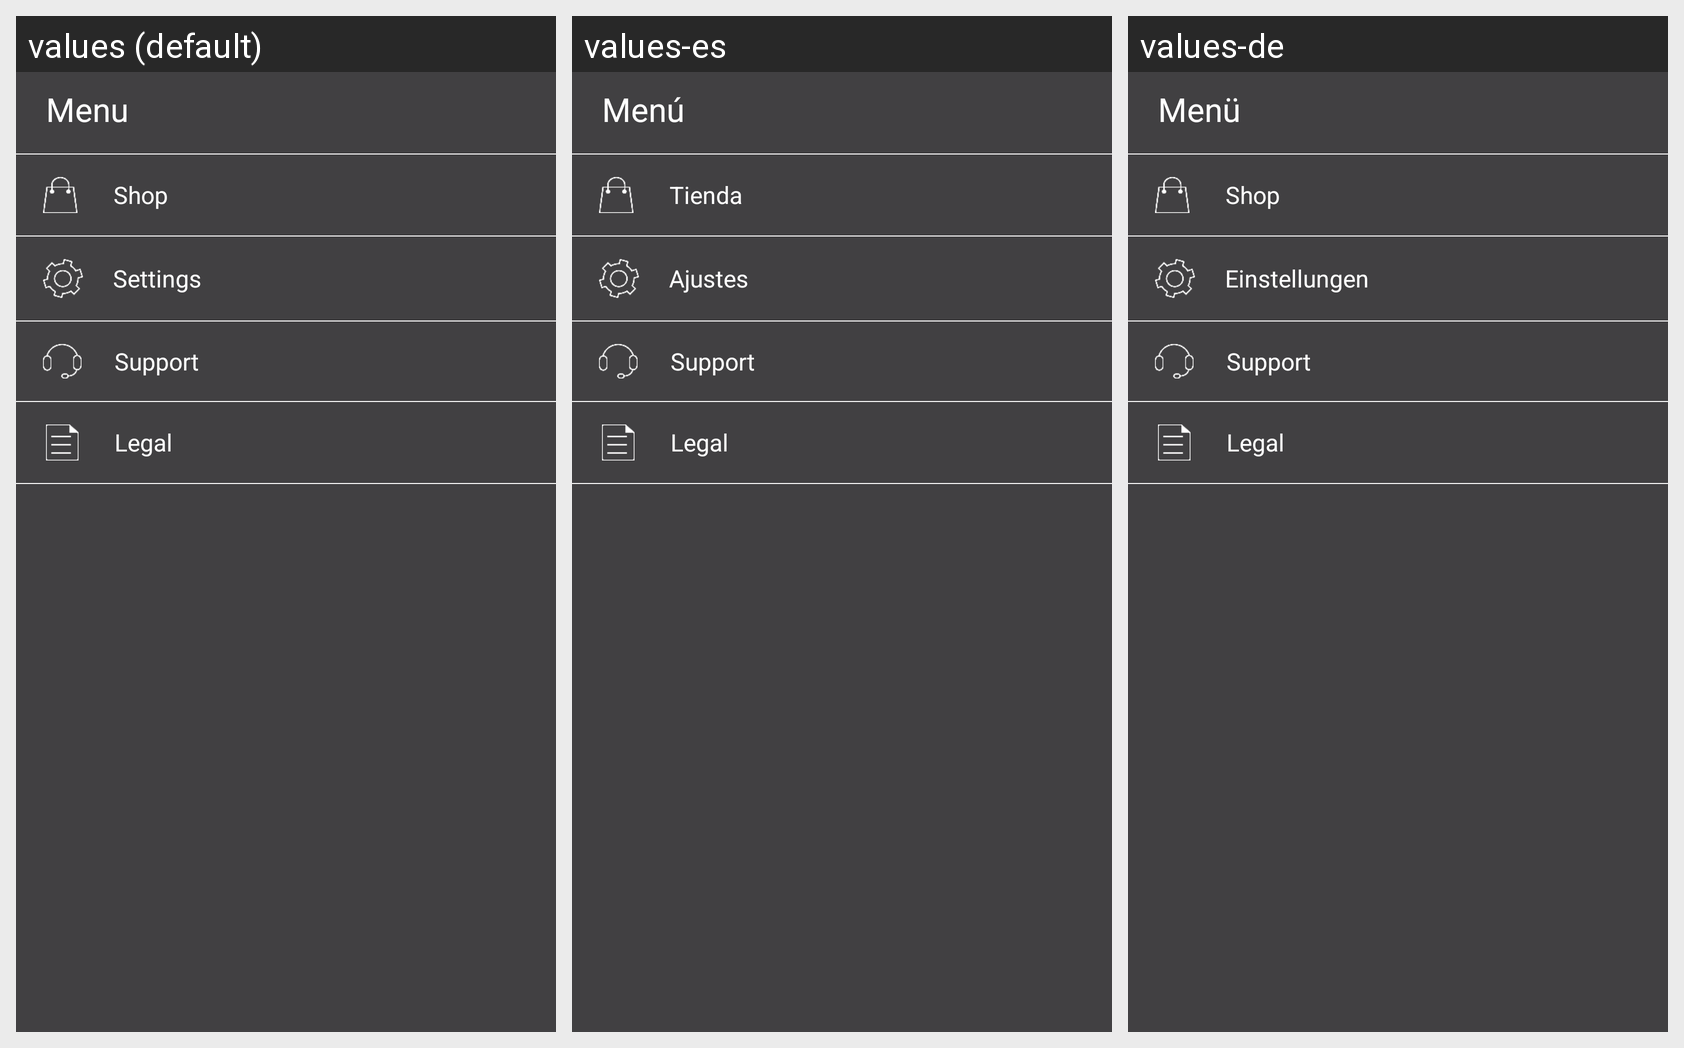

Here is an Android app screen in its default locale and in the app's own translations. Write out the translated-string differences for the strings that appear on this screen.
Android screen res/layout/menu_right.xml rendered under 3 locales, left to right: values (default), values-es, values-de. Device: Nexus 5 (rendered at 1080×1920; each locale shown at half size, 540×960, under a caption strip naming it); theme AppTheme.
Other locales in the repository, not shown: values-en, values-it, values-zh.
Strings drawn on this screen, with the default value and each locale's value (text and hints the layout hard-codes, and strings that could not be matched under every locale, appear in the picture but are not listed):

menu
  values: Menu
  values-es: Menú
  values-de: Menü

shop
  values: Shop
  values-es: Tienda
  values-de: Shop

settings
  values: Settings
  values-es: Ajustes
  values-de: Einstellungen

support
  values: Support
  values-es: Support
  values-de: Support

legal_title
  values: Legal
  values-es: Legal
  values-de: Legal
